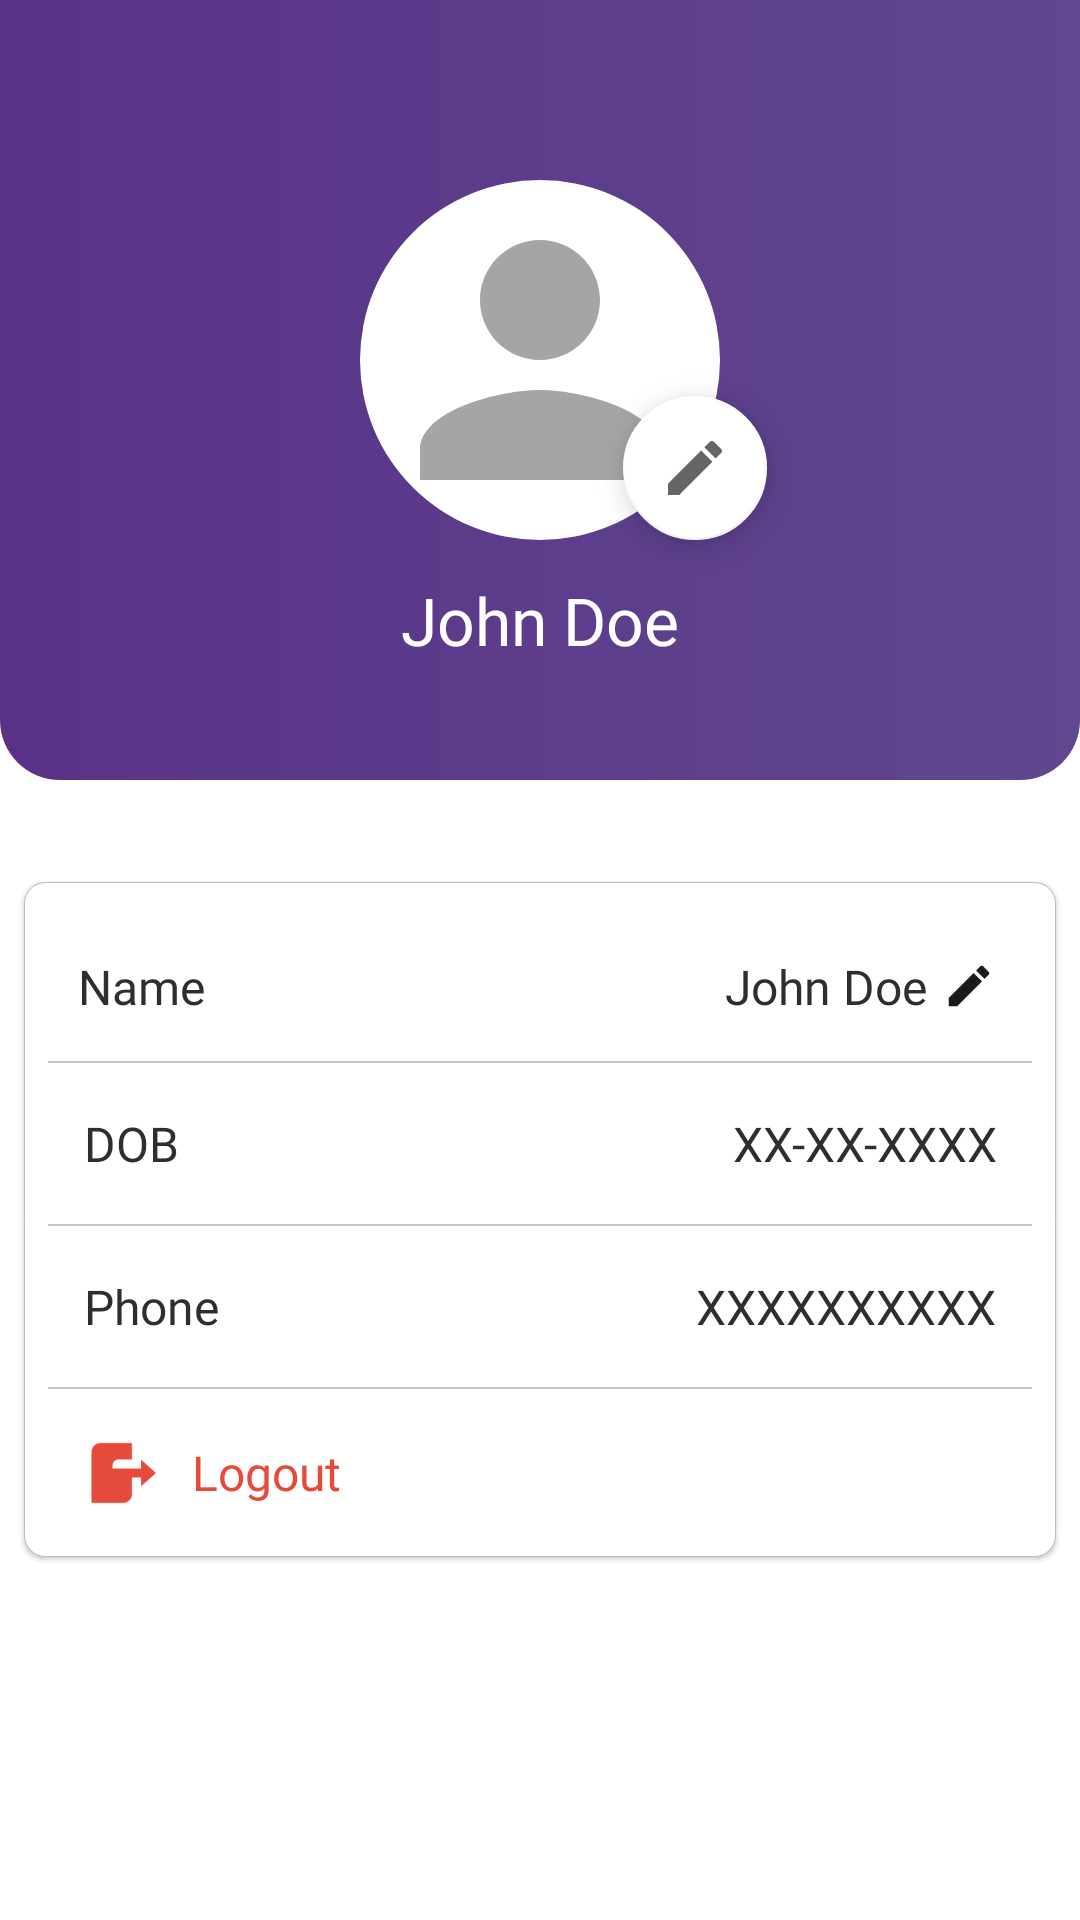

Here is an Android app screen rendered from its layout file. Give the layout XML and the strings, colors and styles it references.
<!-- AndroidManifest.xml: application theme Theme.HisaabCalculator -->
<!-- res/layout/fragment_profile.xml -->
<?xml version="1.0" encoding="utf-8"?>
<ScrollView xmlns:android="http://schemas.android.com/apk/res/android"
    xmlns:app="http://schemas.android.com/apk/res-auto"
    xmlns:tools="http://schemas.android.com/tools"
    android:layout_width="match_parent"
    android:layout_height="match_parent"
    android:id="@+id/profileFragment_parentlayout"
    android:background="@color/white"
    tools:context=".ProfileFragment">

    <LinearLayout
        android:layout_width="match_parent"
        android:layout_height="wrap_content"
        android:orientation="vertical"
        >


            <RelativeLayout
                android:layout_width="match_parent"
                android:layout_height="260dp"
                android:paddingBottom="20dp"
                android:layout_marginBottom="24dp"
                android:paddingStart="16dp"
                android:id="@+id/profilecard_upperlayout"
                android:background="@drawable/profilecardbackground"
                android:paddingEnd="16dp">

                
                <ImageView
                    android:id="@+id/imgSettings_profile"
                    android:layout_width="28dp"
                    android:layout_height="28dp"

                    android:src="@drawable/baseline_settings_24"
                    android:layout_alignParentEnd="true"
                    android:layout_marginTop="25dp"
                    android:layout_marginEnd="5dp"
                    />
                <com.google.android.material.imageview.ShapeableImageView
                    android:id="@+id/imgProfile"
                    android:layout_width="120dp"
                    android:layout_height="120dp"
                    android:layout_marginTop="60dp"
                    android:src="@drawable/baseline_person_24"
                    android:layout_centerHorizontal="true"
                    android:scaleType="centerCrop"
                    android:background="@color/white"
                    app:shapeAppearanceOverlay="@style/roundedImageview"
                    />

                
                <com.google.android.material.floatingactionbutton.FloatingActionButton
                    android:id="@+id/fabChangeProfilePic"
                    android:layout_width="48dp"
                    android:layout_height="48dp"
                    android:layout_alignBottom="@id/imgProfile"
                    android:layout_alignEnd="@id/imgProfile"
                    android:foregroundGravity="center"
                    android:layout_marginEnd="-16dp"
                    android:src="@drawable/baseline_edit_24"
                    app:fabCustomSize="48dp"
                    app:backgroundTint="@color/white"
                    app:tint="#535353"
                     />


                
                <TextView
                    android:id="@+id/txtProfileName"
                    android:layout_width="wrap_content"
                    android:layout_height="wrap_content"
                    android:text="John Doe"
                    android:textSize="22sp"
                    android:textColor="@color/white"
                    android:fontFamily="@font/poppins_medium"
                    android:layout_below="@id/imgProfile"
                    android:layout_centerHorizontal="true"
                    android:layout_marginTop="12dp"/>

                

            </RelativeLayout>



            <LinearLayout
                android:layout_width="match_parent"
                android:layout_height="wrap_content"
                android:id="@+id/profile_cardlayout"
                android:background="@drawable/border6"
                android:layout_marginBottom="16dp"
                android:layout_marginStart="8dp"
                android:paddingStart="4dp"
                android:paddingEnd="4dp"
                android:layout_marginEnd="8dp"
                android:elevation="1dp"
                android:layout_marginTop="10dp"
                android:orientation="vertical">

                
                <LinearLayout
                    android:layout_width="match_parent"
                    android:layout_height="wrap_content"
                    android:orientation="horizontal"
                    android:padding="14dp"
                    android:layout_weight="4"
                    android:layout_marginTop="10dp"
                    android:gravity="center_vertical"
                    android:clickable="true"
                    android:focusable="true">


                    <TextView
                        android:layout_width="0dp"
                        android:layout_weight="1"
                        android:layout_height="wrap_content"
                        android:id="@+id/profilename_title"
                        android:text="Name"
                        android:textSize="16sp"
                        android:textColor="#2E2E2E"
                        android:fontFamily="@font/poppins_medium"/>
                    <TextView
                        android:layout_width="0dp"
                        android:layout_weight="2.7"
                        android:layout_height="wrap_content"
                        android:text="John Doe"
                        android:layout_gravity="center_vertical|end"
                        android:gravity="center_vertical|end"
                        android:id="@+id/textprofilename2"
                        android:textSize="16sp"
                        android:layout_marginEnd="3dp"
                        android:textColor="#2E2E2E"
                        android:layout_marginStart="12dp"
                        android:fontFamily="@font/poppins_medium"/>

                    <ImageView
                        android:layout_width="0dp"
                        android:layout_weight="0.3"
                        android:layout_height="18dp"
                        android:id="@+id/profile_nameedit"
                        android:src="@drawable/baseline_edit_24"
                        app:tint="@color/black" />

                </LinearLayout>

                
                <View
                    android:layout_width="match_parent"
                    android:layout_height="0.5dp"
                    android:layout_marginStart="4dp"
                    android:layout_marginEnd="4dp"
                    android:background="#C6C6C6"/>
                <LinearLayout
                    android:layout_width="match_parent"
                    android:layout_height="wrap_content"
                    android:orientation="horizontal"
                    android:padding="16dp"
                    android:gravity="center_vertical"
                    android:clickable="true"
                    android:focusable="true">


                    <TextView
                        android:layout_width="wrap_content"
                        android:layout_height="wrap_content"
                        android:text="DOB"
                        android:textSize="16sp"
                        android:textColor="#2E2E2E"
                        android:id="@+id/profiledob_title"
                        android:fontFamily="@font/poppins_medium"/>
                    <TextView
                        android:layout_width="match_parent"
                        android:layout_height="wrap_content"
                        android:text="XX-XX-XXXX"
                        android:layout_gravity="end"
                        android:gravity="end"
                        android:textSize="16sp"
                        android:id="@+id/profiledob"
                        android:textColor="#2E2E2E"
                        android:layout_marginStart="12dp"
                        android:fontFamily="@font/poppins_medium"/>
                </LinearLayout>

                
                <View
                    android:layout_width="match_parent"
                    android:layout_height="0.5dp"
                    android:layout_marginStart="4dp"
                    android:layout_marginEnd="4dp"
                    android:background="#C6C6C6"/>
                <LinearLayout
                    android:layout_width="match_parent"
                    android:layout_height="wrap_content"
                    android:orientation="horizontal"
                    android:padding="16dp"
                    android:gravity="center_vertical"
                    android:clickable="true"
                    android:focusable="true">


                    <TextView
                        android:layout_width="wrap_content"
                        android:layout_height="wrap_content"
                        android:text="Phone"
                        android:textSize="16sp"
                        android:textColor="#2E2E2E"
                        android:id="@+id/profilephone_title"
                        android:fontFamily="@font/poppins_medium"/>
                    <TextView
                        android:layout_width="match_parent"
                        android:layout_height="wrap_content"
                        android:text="XXXXXXXXXX"
                        android:layout_gravity="end"
                        android:gravity="end"
                        android:id="@+id/profilephone"
                        android:textSize="16sp"
                        android:textColor="#2E2E2E"
                        android:layout_marginStart="12dp"
                        android:fontFamily="@font/poppins_medium"/>
                </LinearLayout>

                
                <View
                    android:layout_width="match_parent"
                    android:layout_height="0.5dp"
                    android:layout_marginStart="4dp"
                    android:layout_marginEnd="4dp"
                    android:background="#C6C6C6"/>

                
                <LinearLayout
                    android:layout_width="match_parent"
                    android:layout_height="wrap_content"
                    android:orientation="horizontal"
                    android:padding="16dp"
                    android:id="@+id/logoutlayout"
                    android:gravity="center_vertical"
                    android:clickable="true"
                    android:focusable="true">

                    <ImageView
                        android:layout_width="24dp"
                        android:layout_height="24dp"
                        android:src="@drawable/logout"
                        app:tint="#E64A3A" />
                    <TextView
                        android:layout_width="wrap_content"
                        android:layout_height="wrap_content"
                        android:text="Logout"
                        android:textSize="16sp"
                        android:textColor="#E64A3A"
                        android:layout_marginStart="12dp"
                        android:fontFamily="@font/poppins_medium"/>
                </LinearLayout>

            </LinearLayout>

    </LinearLayout>
</ScrollView>
<!-- resources referenced by this layout -->
<resources>
  <color name="black">#FF000000</color>
  <color name="white">#FFFFFFFF</color>
  <!-- drawable baseline_edit_24 (drawable) -->
  <vector android:alpha="0.9" android:height="24dp" android:tint="#B3B3B3"
      android:viewportHeight="24" android:viewportWidth="24"
      android:width="24dp" xmlns:android="http://schemas.android.com/apk/res/android">
      <path android:fillColor="@android:color/white" android:pathData="M3,17.25V21h3.75L17.81,9.94l-3.75,-3.75L3,17.25zM20.71,7.04c0.39,-0.39 0.39,-1.02 0,-1.41l-2.34,-2.34c-0.39,-0.39 -1.02,-0.39 -1.41,0l-1.83,1.83 3.75,3.75 1.83,-1.83z"/>
  </vector>
  <!-- drawable baseline_person_24 (drawable) -->
  <vector android:height="24dp" android:tint="#A5A5A5"
      android:viewportHeight="24" android:viewportWidth="24"
      android:width="24dp" xmlns:android="http://schemas.android.com/apk/res/android">
      <path android:fillColor="#E4E4E4" android:pathData="M12,12c2.21,0 4,-1.79 4,-4s-1.79,-4 -4,-4 -4,1.79 -4,4 1.79,4 4,4zM12,14c-2.67,0 -8,1.34 -8,4v2h16v-2c0,-2.66 -5.33,-4 -8,-4z"/>
  </vector>
  <!-- drawable border6 (drawable) -->
  <?xml version="1.0" encoding="utf-8"?>
  
  <shape xmlns:android="http://schemas.android.com/apk/res/android" android:shape="rectangle">
      <stroke
          android:color="#BCBBBB"
          android:width="0.08dp"
          />
  <solid android:color="@color/white"
      />
      <corners
          android:radius="7dp"
          />
  
  </shape>
  <!-- drawable logout: png bitmap (drawable, 767 bytes) -->
  <!-- drawable profilecardbackground (drawable) -->
  <?xml version="1.0" encoding="utf-8"?>
  <shape xmlns:android="http://schemas.android.com/apk/res/android"
      android:shape="rectangle">
  
      
      <corners android:bottomRightRadius="20dp"
                android:bottomLeftRadius="20dp"/>
  
  
  
      <gradient
          android:startColor="#593288"
          android:endColor="#60478F"
          />
  
  
  </shape>
  <style name="roundedImageview">
          <item name="cornerFamily">rounded</item>
          <item name="cornerSize">50%</item>
      </style>
  <style name="Theme.HisaabCalculator" parent="Theme.MaterialComponents.DayNight.NoActionBar">
          
          <item name="colorPrimary">@color/primarylight</item>
          <item name="android:itemBackground">#2B2A2A</item>
          <item name="android:textColor">@color/white</item>
          <item name="android:insetTop">0dp</item>
          <item name="popupMenuBackground">@color/white</item>
          <item name="android:insetBottom">0dp</item>
          <item name="colorPrimaryVariant">@color/purple_700</item>
          <item name="colorOnPrimary">@color/white</item>
          
          <item name="colorSecondary">@color/itemdark</item>
          <item name="colorSecondaryVariant">@color/teal_700</item>
          <item name="colorOnSecondary">@color/black</item>
          <item name="android:fitsSystemWindows">true</item>
          <item name="android:windowFullscreen">false</item>
          
          <item name="android:statusBarColor" tools:targetApi="l">@color/primarylight</item>
          
      </style>
  <color name="primarylight">#5E368F</color>
  <color name="purple_700">#E4E4E4</color>
  <color name="itemdark">#FF03DAC5</color>
  <color name="teal_700">#FF018786</color>
</resources>
